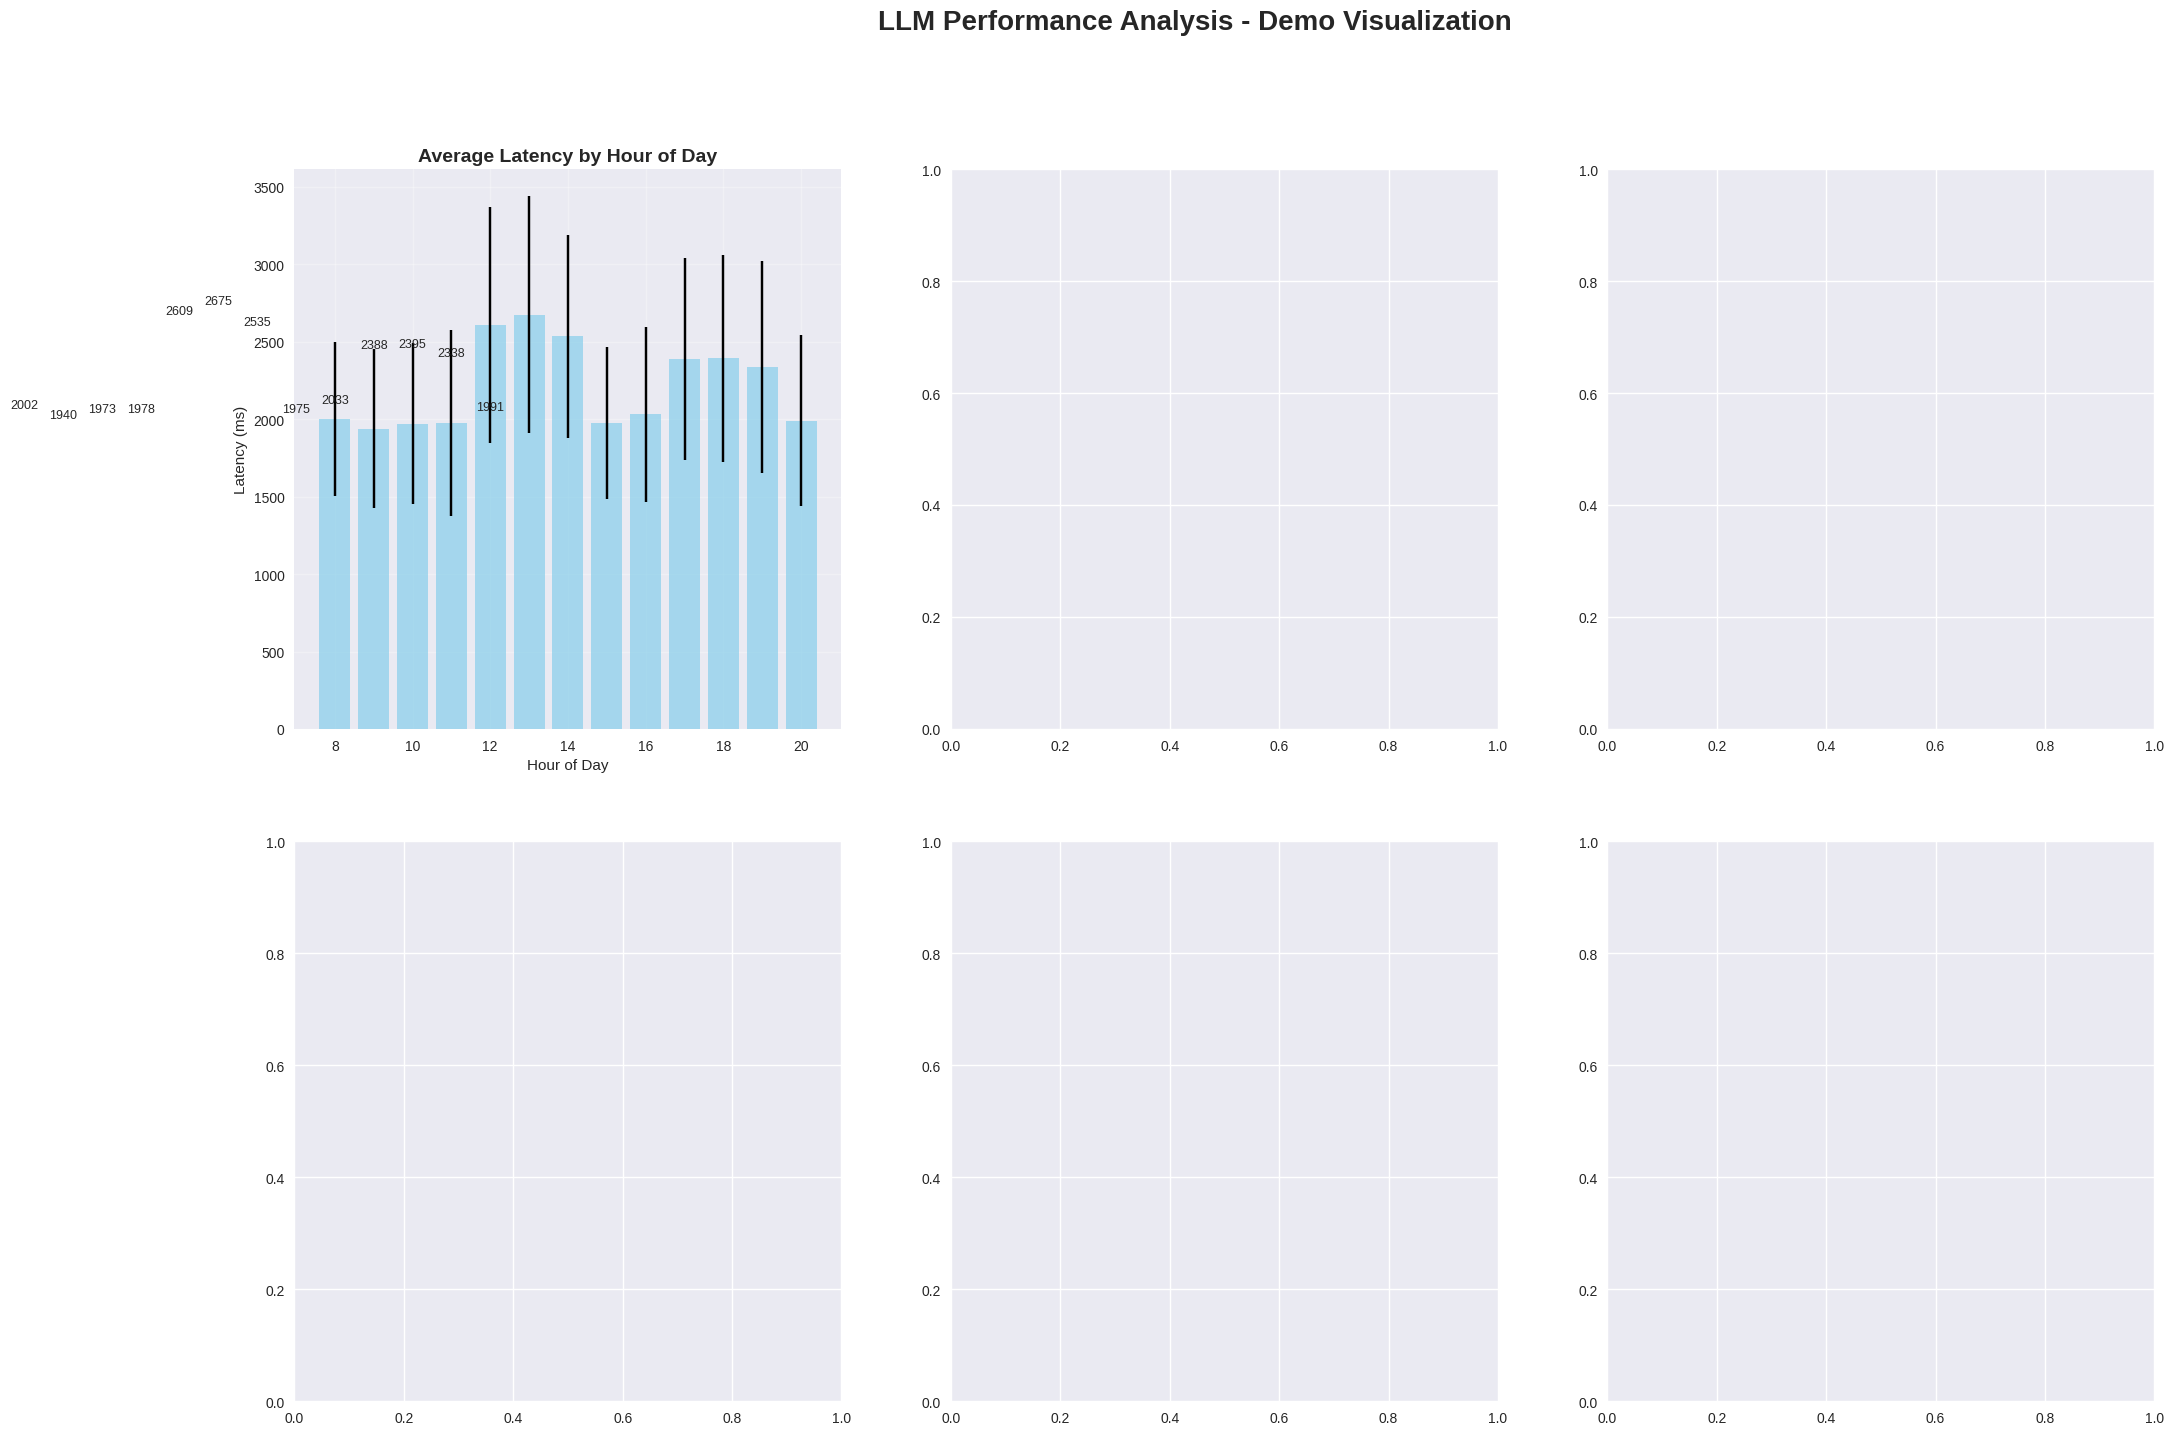

This chart was generated by the following Python code: (Note: this script raises an exception after producing the figure.)
#!/usr/bin/env python3
"""
Demo script to test visualization functionality with sample data
This creates sample data that mimics the structure from your API testing
"""

import pandas as pd
import numpy as np
from datetime import datetime, timedelta
import matplotlib.pyplot as plt
import seaborn as sns
import random

# Set random seed for reproducible demo
np.random.seed(42)
random.seed(42)

def generate_sample_data():
    """Generate sample data that mimics your API testing structure"""
    
    # Sample prompts and models
    prompt_ids = ['feleenas-context-test', 'customer-greeting', 'financial-advisor', 'medical-qa']
    models = ['gpt-4o-mini', 'llama-3.3-70b-versatile']
    
    # Generate data for the last 7 days
    start_date = datetime.now() - timedelta(days=7)
    
    data = []
    
    for day in range(7):
        current_date = start_date + timedelta(days=day)
        
        # Generate 3-5 test runs per hour during business hours (8-20)
        for hour in range(8, 21):
            runs_this_hour = random.randint(2, 4)
            
            for run in range(runs_this_hour):
                for prompt_id in prompt_ids:
                    for model in models:
                        # Create realistic timestamp
                        minute = random.randint(0, 59)
                        second = random.randint(0, 59)
                        timestamp = current_date.replace(hour=hour, minute=minute, second=second)
                        
                        # Generate realistic latency based on model and time patterns
                        base_latency = 1500 if model == 'gpt-4o-mini' else 2200
                        
                        # Add hourly patterns (slower during peak hours)
                        hour_factor = 1.0
                        if 12 <= hour <= 14:  # Lunch peak
                            hour_factor = 1.3
                        elif 17 <= hour <= 19:  # Evening peak
                            hour_factor = 1.2
                        
                        # Add day-of-week patterns (slower on Mondays)
                        day_factor = 1.15 if current_date.weekday() == 0 else 1.0
                        
                        # Add some random variation
                        noise_factor = random.uniform(0.7, 1.4)
                        
                        latency = int(base_latency * hour_factor * day_factor * noise_factor)
                        
                        # Generate response length based on prompt type
                        base_length = {
                            'feleenas-context-test': 150,
                            'customer-greeting': 80,
                            'financial-advisor': 300,
                            'medical-qa': 250
                        }[prompt_id]
                        
                        response_length = int(base_length * random.uniform(0.6, 1.8))
                        
                        # Token calculations (simplified)
                        prompt_tokens = random.randint(100, 500)
                        completion_tokens = response_length // 4  # Rough estimate
                        total_tokens = prompt_tokens + completion_tokens
                        
                        record = {
                            'timestamp': timestamp.isoformat(),
                            'promptId': prompt_id,
                            'model': model,
                            'latencyMs': latency,
                            'success': True,  # Assume all successful for demo
                            'finishReason': 'stop',
                            'promptTokens': prompt_tokens,
                            'completionTokens': completion_tokens,
                            'totalTokens': total_tokens,
                            'responseLength': response_length,
                            'response': f"Sample response for {prompt_id}...",
                        }
                        
                        data.append(record)
    
    return pd.DataFrame(data)

class DemoAnalyzer:
    """Simplified version of the analyzer for demo purposes"""
    
    def __init__(self, df):
        self.df = df.copy()
        
        # Convert timestamp to datetime
        self.df['timestamp'] = pd.to_datetime(self.df['timestamp'])
        
        # Extract time components
        self.df['date'] = self.df['timestamp'].dt.date
        self.df['hour'] = self.df['timestamp'].dt.hour
        self.df['day_of_week'] = self.df['timestamp'].dt.day_name()
        self.df['day_of_week_num'] = self.df['timestamp'].dt.dayofweek
    
    def create_demo_visualizations(self):
        """Create demo visualizations"""
        
        print("📊 Creating demo visualizations...")
        
        # Set up plotting style
        plt.style.use('seaborn-v0_8')
        sns.set_palette("husl")
        
        # Create comprehensive figure
        fig, axes = plt.subplots(2, 3, figsize=(24, 16))
        fig.suptitle('LLM Performance Analysis - Demo Visualization', fontsize=20, fontweight='bold')
        
        # 1. Hourly Latency Pattern
        hourly_latency = self.df.groupby('hour')['latencyMs'].agg(['mean', 'std']).reset_index()
        
        axes[0, 0].bar(hourly_latency['hour'], hourly_latency['mean'], 
                      yerr=hourly_latency['std'], capsize=5, alpha=0.7, color='skyblue')
        axes[0, 0].set_title('Average Latency by Hour of Day', fontsize=14, fontweight='bold')
        axes[0, 0].set_xlabel('Hour of Day')
        axes[0, 0].set_ylabel('Latency (ms)')
        axes[0, 0].grid(True, alpha=0.3)
        
        # Add value labels
        for i, v in enumerate(hourly_latency['mean']):
            axes[0, 0].text(i, v + 50, f'{v:.0f}', ha='center', va='bottom', fontsize=9)
        
        # 2. Daily Latency Pattern
        daily_latency = self.df.groupby(['day_of_week_num', 'day_of_week'])['latencyMs'].mean().reset_index()
        daily_latency = daily_latency.sort_values('day_of_week_num')
        
        axes[0, 1].bar(daily_latency['day_of_week'], daily_latency['mean'], 
                      alpha=0.7, color='lightcoral')
        axes[0, 1].set_title('Average Latency by Day of Week', fontsize=14, fontweight='bold')
        axes[0, 1].set_xlabel('Day of Week')
        axes[0, 1].set_ylabel('Latency (ms)')
        axes[0, 1].tick_params(axis='x', rotation=45)
        axes[0, 1].grid(True, alpha=0.3)
        
        # 3. Model Comparison
        model_comparison = self.df.groupby('model')['latencyMs'].agg(['mean', 'std']).reset_index()
        
        axes[0, 2].bar(model_comparison['model'], model_comparison['mean'], 
                      yerr=model_comparison['std'], capsize=5, alpha=0.7, color='lightgreen')
        axes[0, 2].set_title('Average Latency by Model', fontsize=14, fontweight='bold')
        axes[0, 2].set_xlabel('Model')
        axes[0, 2].set_ylabel('Latency (ms)')
        axes[0, 2].tick_params(axis='x', rotation=45)
        axes[0, 2].grid(True, alpha=0.3)
        
        # 4. Response Length by Hour
        hourly_response = self.df.groupby('hour')['responseLength'].mean().reset_index()
        
        axes[1, 0].plot(hourly_response['hour'], hourly_response['responseLength'], 
                       marker='o', linewidth=2, markersize=6, color='purple')
        axes[1, 0].set_title('Response Length by Hour', fontsize=14, fontweight='bold')
        axes[1, 0].set_xlabel('Hour of Day')
        axes[1, 0].set_ylabel('Response Length (chars)')
        axes[1, 0].grid(True, alpha=0.3)
        
        # 5. Latency Distribution
        self.df.boxplot(column='latencyMs', by='model', ax=axes[1, 1])
        axes[1, 1].set_title('Latency Distribution by Model', fontsize=14, fontweight='bold')
        axes[1, 1].set_xlabel('Model')
        axes[1, 1].set_ylabel('Latency (ms)')
        plt.suptitle('')  # Remove automatic title
        
        # 6. Heatmap - Day vs Hour
        pivot_data = self.df.groupby(['day_of_week', 'hour'])['latencyMs'].mean().unstack(fill_value=0)
        day_order = ['Monday', 'Tuesday', 'Wednesday', 'Thursday', 'Friday', 'Saturday', 'Sunday']
        pivot_data = pivot_data.reindex(day_order)
        
        sns.heatmap(pivot_data, annot=True, fmt='.0f', cmap='YlOrRd', 
                   ax=axes[1, 2], cbar_kws={'label': 'Latency (ms)'})
        axes[1, 2].set_title('Latency Heatmap: Day vs Hour', fontsize=14, fontweight='bold')
        axes[1, 2].set_xlabel('Hour of Day')
        axes[1, 2].set_ylabel('Day of Week')
        
        plt.tight_layout()
        plt.savefig('demo_performance_analysis.png', dpi=300, bbox_inches='tight')
        plt.show()
        
        print("✅ Demo visualization saved as 'demo_performance_analysis.png'")
        
        # Print summary statistics
        self.print_demo_summary()
    
    def print_demo_summary(self):
        """Print demo summary statistics"""
        print("\n" + "="*60)
        print("📊 DEMO PERFORMANCE SUMMARY")
        print("="*60)
        
        print(f"\n🔢 Dataset Overview:")
        print(f"   • Total records: {len(self.df):,}")
        print(f"   • Date range: {self.df['date'].min()} to {self.df['date'].max()}")
        print(f"   • Prompts tested: {', '.join(self.df['promptId'].unique())}")
        print(f"   • Models: {', '.join(self.df['model'].unique())}")
        
        print(f"\n⏱️ Latency Insights:")
        print(f"   • Average: {self.df['latencyMs'].mean():.0f} ms")
        print(f"   • Range: {self.df['latencyMs'].min():.0f} - {self.df['latencyMs'].max():.0f} ms")
        
        # Find peak hours
        hourly_avg = self.df.groupby('hour')['latencyMs'].mean()
        peak_hour = hourly_avg.idxmax()
        best_hour = hourly_avg.idxmin()
        
        print(f"   • Slowest hour: {peak_hour}:00 ({hourly_avg[peak_hour]:.0f} ms)")
        print(f"   • Fastest hour: {best_hour}:00 ({hourly_avg[best_hour]:.0f} ms)")
        
        # Model comparison
        model_avg = self.df.groupby('model')['latencyMs'].mean()
        print(f"\n🤖 Model Performance:")
        for model, avg_latency in model_avg.items():
            print(f"   • {model}: {avg_latency:.0f} ms average")
        
        print("="*60)

def main():
    """Run the demo visualization"""
    print("🚀 Starting LLM Performance Analysis Demo...")
    print("📊 Generating sample data...")
    
    # Generate sample data
    sample_df = generate_sample_data()
    print(f"✅ Generated {len(sample_df)} sample records")
    
    # Create analyzer and run demo
    analyzer = DemoAnalyzer(sample_df)
    analyzer.create_demo_visualizations()
    
    print("\n🎉 Demo complete! This shows what your real analysis will look like.")
    print("📁 To use with real data, run: python quantitative_eval.py")

if __name__ == "__main__":
    main()
